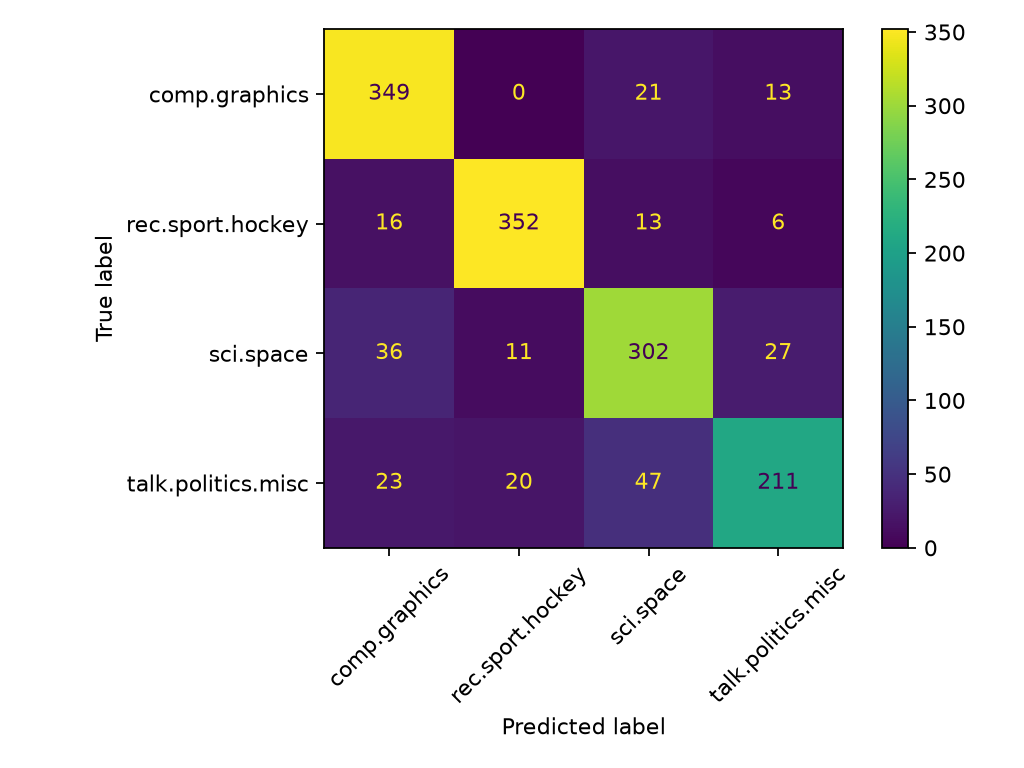

Source data for this figure (header and first rows):
, comp.graphics, rec.sport.hockey, sci.space, talk.politics.misc
comp.graphics, 349, 0, 21, 13
rec.sport.hockey, 16, 352, 13, 6
sci.space, 36, 11, 302, 27
talk.politics.misc, 23, 20, 47, 211
